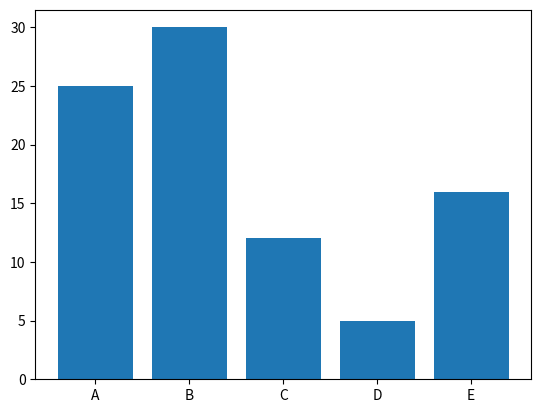

This chart was generated by the following Python code:
import numpy as np
import matplotlib.pyplot as plt

height = [25, 30, 12, 5, 16]
bars = ('A', 'B', 'C', 'D', 'E')
y_pos = np.arange(len(bars))

plt.bar(y_pos, height)

plt.xticks(y_pos, bars)

plt.show()
